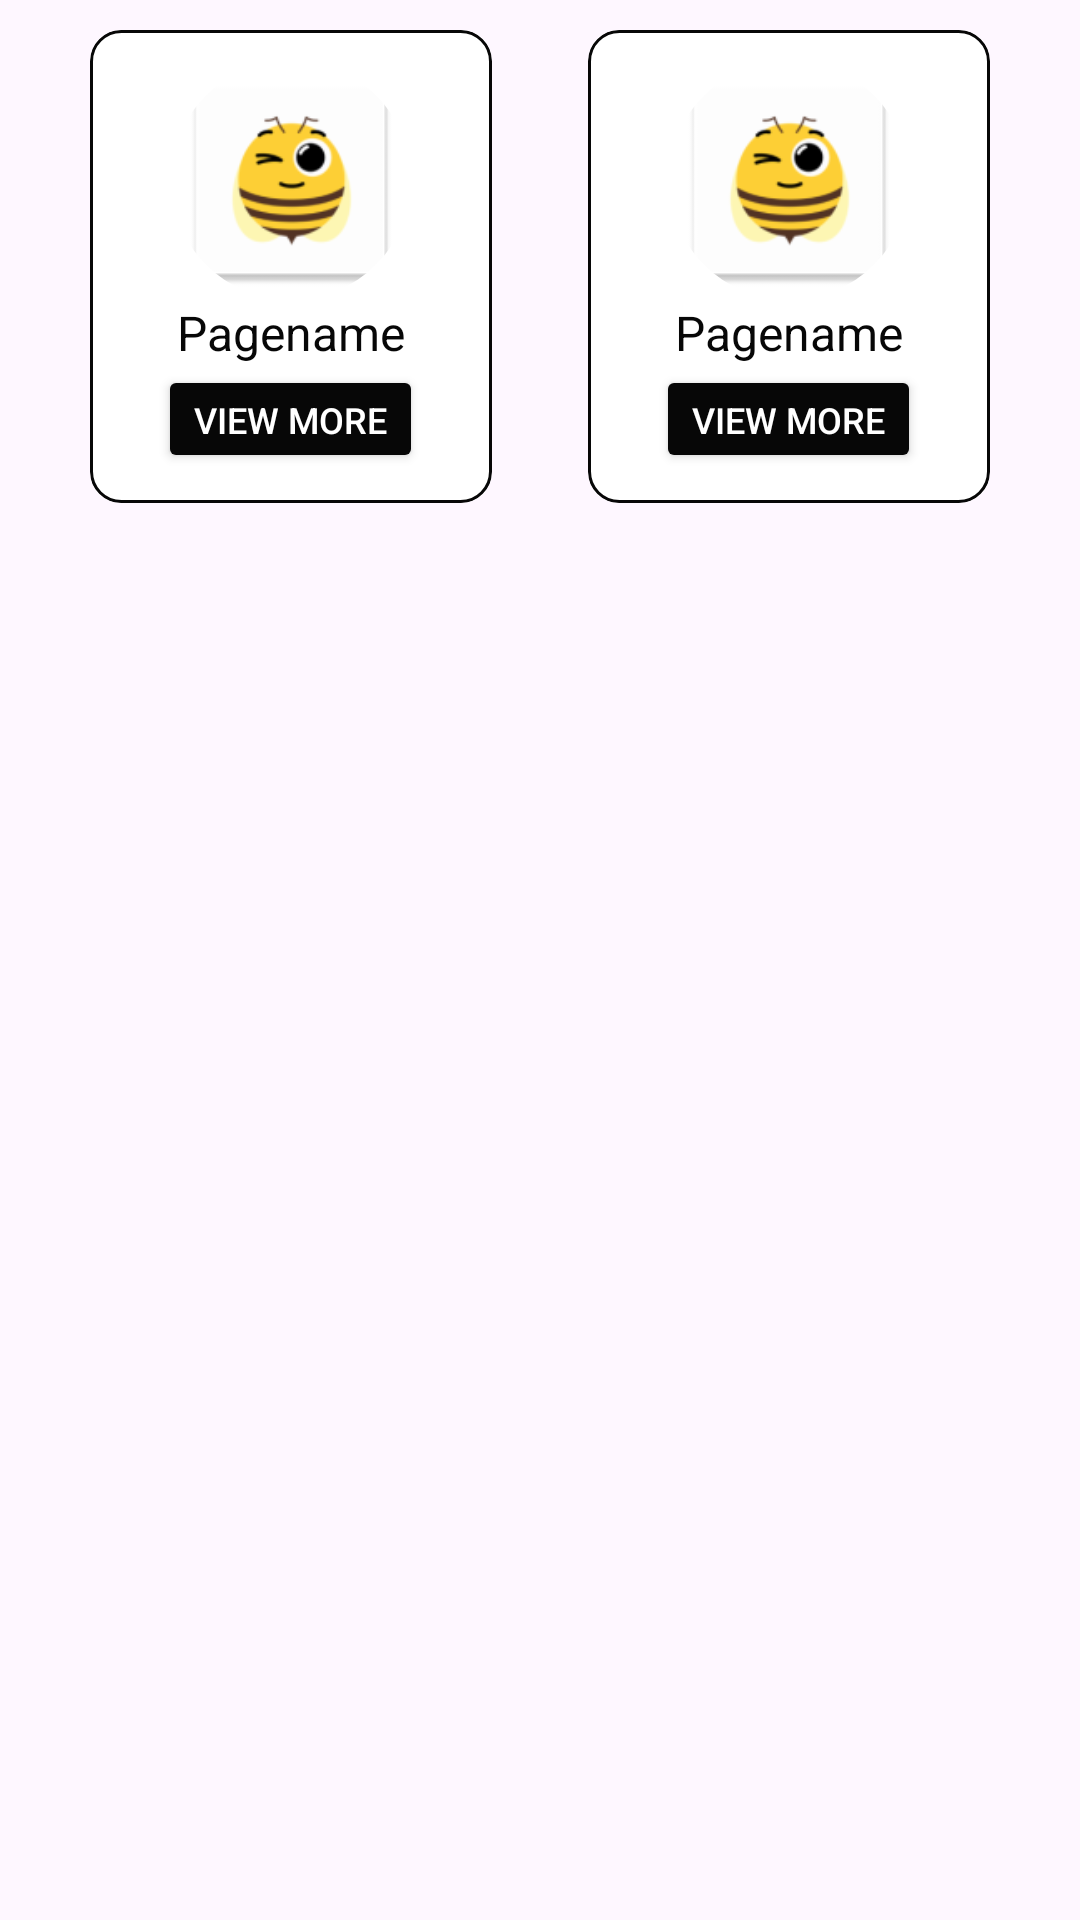

Write the Android layout XML for this screen, with the resource values it uses.
<!-- AndroidManifest.xml: application theme Theme.EBuzz -->
<!-- res/layout/recycleview_pages_item.xml -->
<?xml version="1.0" encoding="utf-8"?>
<LinearLayout xmlns:android="http://schemas.android.com/apk/res/android"
    xmlns:app="http://schemas.android.com/apk/res-auto"
    android:layout_width="match_parent"
    android:layout_height="wrap_content"
    android:layout_weight="100"
    android:orientation="horizontal">

    <LinearLayout
        android:id="@+id/pages_layout_1"
        android:layout_width="0dp"
        android:layout_height="wrap_content"
        android:layout_weight="50">

        <androidx.cardview.widget.CardView
            android:layout_width="match_parent"
            android:layout_height="wrap_content"
            android:layout_marginStart="30dp"
            android:layout_marginTop="10dp"
            android:layout_marginEnd="16dp"
            android:layout_marginBottom="10dp"
            android:backgroundTint="@color/white"
            android:foreground="@drawable/textbox_round_recycleview"
            app:cardCornerRadius="10dp"
            app:cardElevation="0dp">

            <LinearLayout
                android:layout_width="match_parent"
                android:layout_height="wrap_content"
                android:orientation="vertical">

                <LinearLayout
                    android:layout_width="match_parent"
                    android:layout_height="wrap_content"
                    android:gravity="center_horizontal"
                    android:orientation="horizontal">

                    <androidx.cardview.widget.CardView
                        android:layout_width="80dp"
                        android:layout_height="80dp"
                        android:layout_marginTop="10dp"
                        android:backgroundTint="@android:color/transparent"
                        app:cardCornerRadius="50dp"
                        app:cardElevation="0dp">

                        <ImageView
                            android:id="@+id/pages_groupimage_1"
                            android:layout_width="match_parent"
                            android:layout_height="match_parent"
                            android:contentDescription="@string/user_image"
                            android:scaleType="centerCrop"
                            android:src="@mipmap/ic_launcher" />

                    </androidx.cardview.widget.CardView>

                </LinearLayout>

                <LinearLayout
                    android:layout_width="match_parent"
                    android:layout_height="wrap_content"
                    android:gravity="center_horizontal"
                    android:orientation="horizontal">

                    <TextView
                        android:id="@+id/pages_groupname_1"
                        android:layout_width="wrap_content"
                        android:layout_height="wrap_content"
                        android:layout_marginLeft="10dp"
                        android:layout_marginRight="10dp"
                        android:text="@string/pagename"
                        android:textColor="@color/bright_black"
                        android:textSize="16sp" />

                </LinearLayout>

                <LinearLayout
                    android:layout_width="match_parent"
                    android:layout_height="wrap_content"
                    android:gravity="center_horizontal"
                    android:orientation="horizontal">

                    <Button
                        android:id="@+id/pages_viewmore_1"
                        android:layout_width="wrap_content"
                        android:layout_height="36dp"
                        android:layout_marginBottom="10dp"
                        android:backgroundTint="@color/bright_black"
                        android:text="@string/view_more"
                        android:textColor="@color/white"
                        android:textSize="12sp"
                        app:cornerRadius="4dp" />

                </LinearLayout>

            </LinearLayout>

        </androidx.cardview.widget.CardView>

    </LinearLayout>

    <LinearLayout
        android:id="@+id/pages_layout_2"
        android:layout_width="0dp"
        android:layout_height="wrap_content"
        android:layout_weight="50">

        <androidx.cardview.widget.CardView
            android:layout_width="match_parent"
            android:layout_height="wrap_content"
            android:layout_marginStart="16dp"
            android:layout_marginTop="10dp"
            android:layout_marginEnd="30dp"
            android:layout_marginBottom="10dp"
            android:backgroundTint="@color/white"
            android:foreground="@drawable/textbox_round_recycleview"
            app:cardCornerRadius="10dp"
            app:cardElevation="0dp">

            <LinearLayout
                android:layout_width="match_parent"
                android:layout_height="wrap_content"
                android:orientation="vertical">

                <LinearLayout
                    android:layout_width="match_parent"
                    android:layout_height="wrap_content"
                    android:gravity="center_horizontal"
                    android:orientation="horizontal">

                    <androidx.cardview.widget.CardView
                        android:layout_width="80dp"
                        android:layout_height="80dp"
                        android:layout_marginTop="10dp"
                        android:backgroundTint="@android:color/transparent"
                        app:cardCornerRadius="50dp"
                        app:cardElevation="0dp">

                        <ImageView
                            android:id="@+id/pages_groupimage_2"
                            android:layout_width="match_parent"
                            android:layout_height="match_parent"
                            android:contentDescription="@string/user_image"
                            android:scaleType="centerCrop"
                            android:src="@mipmap/ic_launcher" />

                    </androidx.cardview.widget.CardView>

                </LinearLayout>

                <LinearLayout
                    android:layout_width="match_parent"
                    android:layout_height="wrap_content"
                    android:gravity="center_horizontal"
                    android:orientation="horizontal">

                    <TextView
                        android:id="@+id/pages_groupname_2"
                        android:layout_width="wrap_content"
                        android:layout_height="wrap_content"
                        android:layout_marginLeft="10dp"
                        android:layout_marginRight="10dp"
                        android:text="@string/pagename"
                        android:textColor="@color/bright_black"
                        android:textSize="16sp" />

                </LinearLayout>

                <LinearLayout
                    android:layout_width="match_parent"
                    android:layout_height="wrap_content"
                    android:gravity="center_horizontal"
                    android:orientation="horizontal">

                    <Button
                        android:id="@+id/pages_viewmore_2"
                        android:layout_width="wrap_content"
                        android:layout_height="36dp"
                        android:layout_marginBottom="10dp"
                        android:backgroundTint="@color/bright_black"
                        android:text="@string/view_more"
                        android:textColor="@color/white"
                        android:textSize="12sp"
                        app:cornerRadius="4dp" />

                </LinearLayout>

            </LinearLayout>

        </androidx.cardview.widget.CardView>

    </LinearLayout>

</LinearLayout>
<!-- resources referenced by this layout -->
<resources>
  <color name="bright_black">#070707</color>
  <color name="white">#FFFFFFFF</color>
  <!-- drawable textbox_round_recycleview (drawable) -->
  <?xml version="1.0" encoding="utf-8"?>
  <shape xmlns:android="http://schemas.android.com/apk/res/android">
      <solid android:color="@android:color/transparent" />
      <corners android:radius="10dp" />
      <stroke
          android:width="1dp"
          android:color="#070707"/>
  </shape>
  <!-- mipmap ic_launcher: webp bitmap (mipmap-hdpi, 2372 bytes) -->
  <string name="pagename">Pagename</string>
  <string name="user_image">User Image</string>
  <string name="view_more">View More</string>
  <style name="Theme.EBuzz" parent="Base.Theme.EBuzz" />
  <style name="Base.Theme.EBuzz" parent="Theme.Material3.DayNight.NoActionBar">
          
          
      </style>
</resources>
